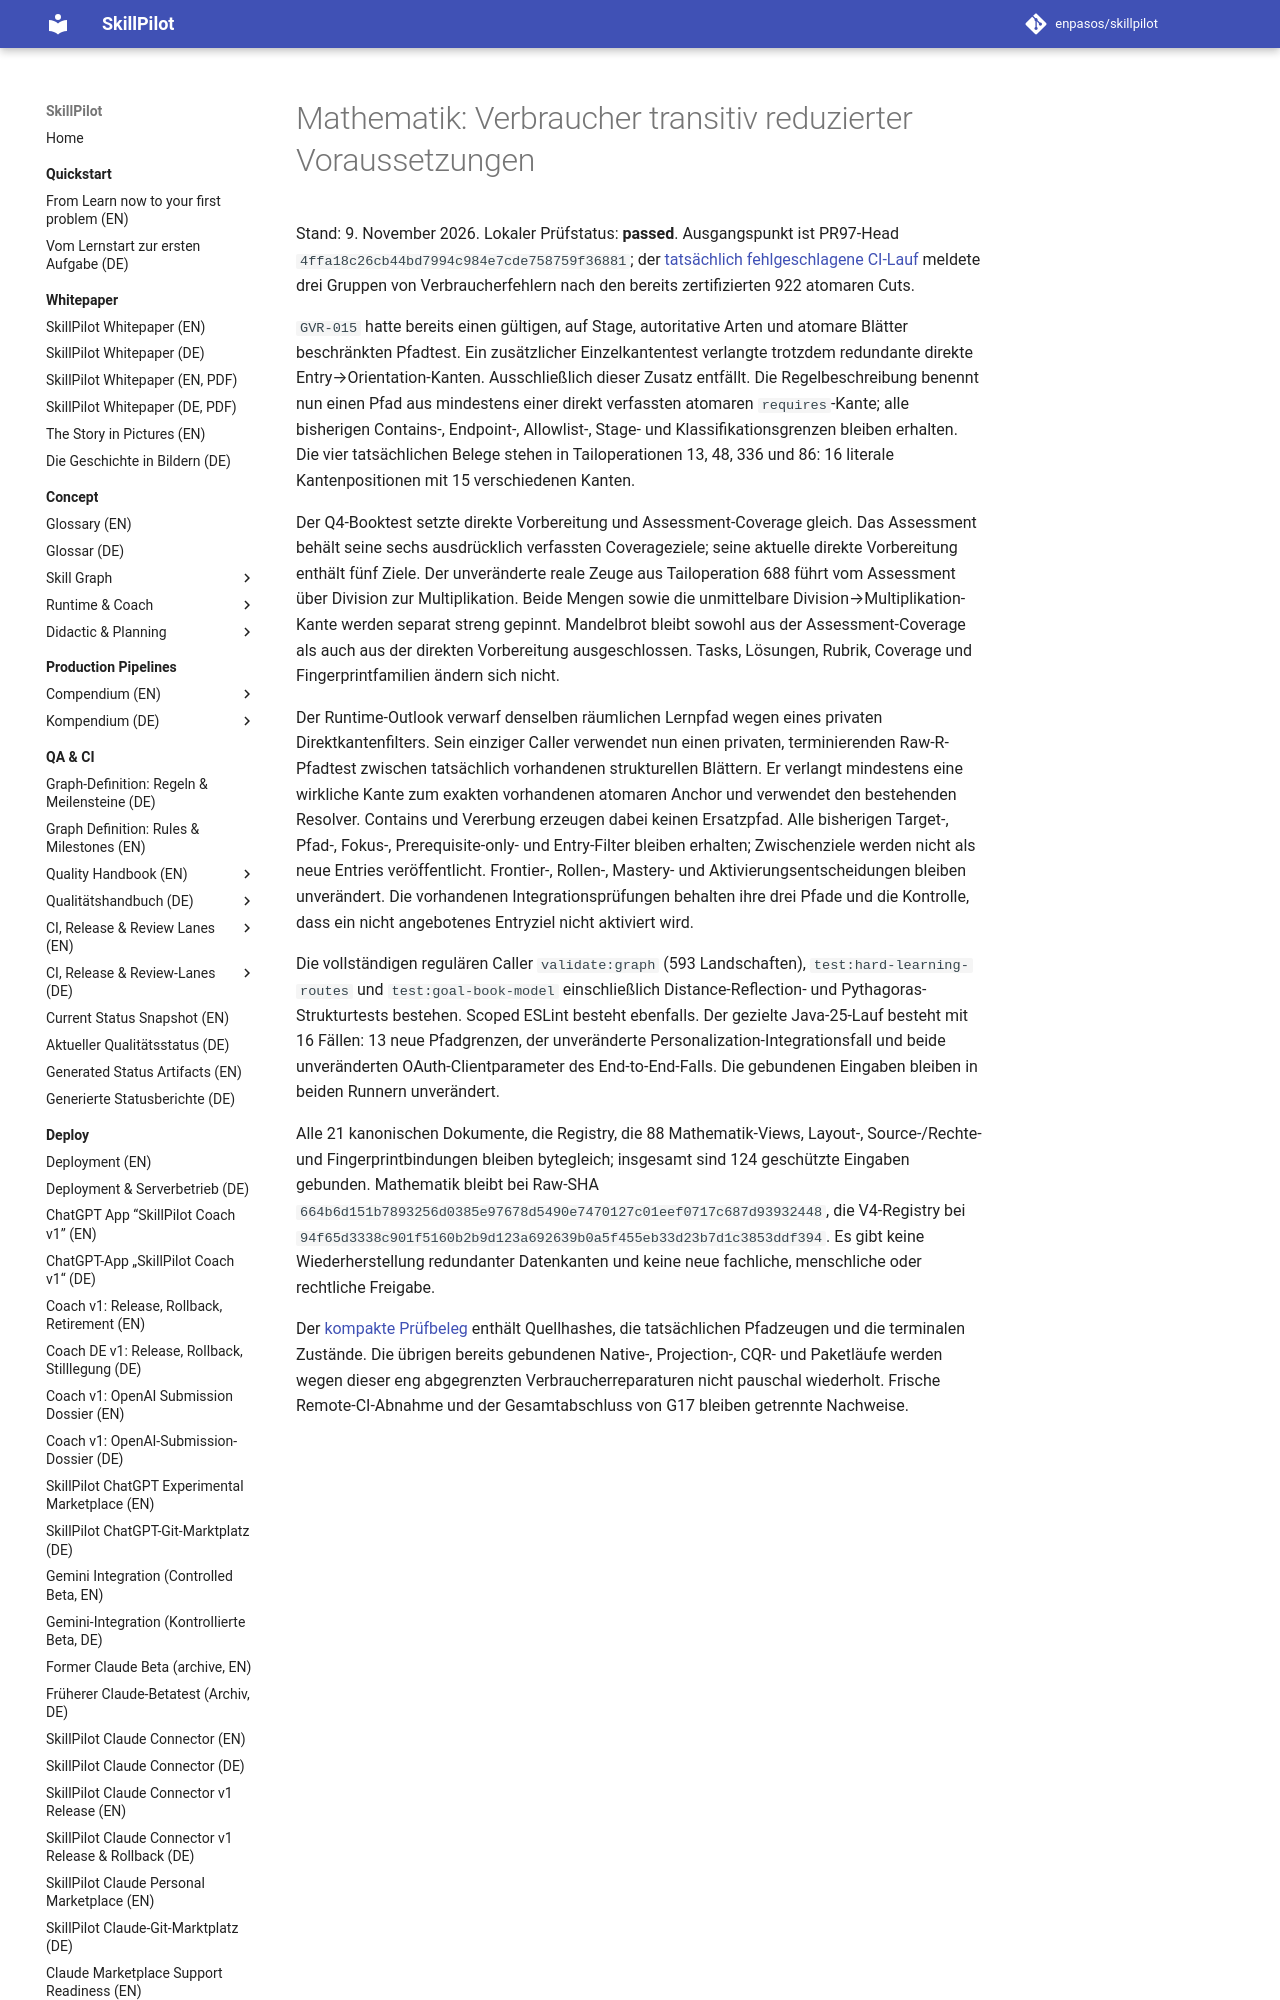

repository: enpasos/skillpilot · page: dev/canonical-math-transitive-prerequisite-consumer-repair-2026-11-09/index.html · generator: mkdocs

# Mathematik: Verbraucher transitiv reduzierter Voraussetzungen

Stand: 9. November 2026. Lokaler Prüfstatus: **passed**. Ausgangspunkt ist PR97-Head `4ffa18c26cb44bd7994c984e7cde758759f36881`; der [tatsächlich fehlgeschlagene CI-Lauf](https://github.com/enpasos/skillpilot/actions/runs/42535493092) meldete drei Gruppen von Verbraucherfehlern nach den bereits zertifizierten 922 atomaren Cuts.

`GVR-015` hatte bereits einen gültigen, auf Stage, autoritative Arten und atomare Blätter beschränkten Pfadtest. Ein zusätzlicher Einzelkantentest verlangte trotzdem redundante direkte Entry→Orientation-Kanten. Ausschließlich dieser Zusatz entfällt. Die Regelbeschreibung benennt nun einen Pfad aus mindestens einer direkt verfassten atomaren `requires`-Kante; alle bisherigen Contains-, Endpoint-, Allowlist-, Stage- und Klassifikationsgrenzen bleiben erhalten. Die vier tatsächlichen Belege stehen in Tailoperationen 13, 48, 336 und 86: 16 literale Kantenpositionen mit 15 verschiedenen Kanten.

Der Q4-Booktest setzte direkte Vorbereitung und Assessment-Coverage gleich. Das Assessment behält seine sechs ausdrücklich verfassten Coverageziele; seine aktuelle direkte Vorbereitung enthält fünf Ziele. Der unveränderte reale Zeuge aus Tailoperation 688 führt vom Assessment über Division zur Multiplikation. Beide Mengen sowie die unmittelbare Division→Multiplikation-Kante werden separat streng gepinnt. Mandelbrot bleibt sowohl aus der Assessment-Coverage als auch aus der direkten Vorbereitung ausgeschlossen. Tasks, Lösungen, Rubrik, Coverage und Fingerprintfamilien ändern sich nicht.

Der Runtime-Outlook verwarf denselben räumlichen Lernpfad wegen eines privaten Direktkantenfilters. Sein einziger Caller verwendet nun einen privaten, terminierenden Raw-R-Pfadtest zwischen tatsächlich vorhandenen strukturellen Blättern. Er verlangt mindestens eine wirkliche Kante zum exakten vorhandenen atomaren Anchor und verwendet den bestehenden Resolver. Contains und Vererbung erzeugen dabei keinen Ersatzpfad. Alle bisherigen Target-, Pfad-, Fokus-, Prerequisite-only- und Entry-Filter bleiben erhalten; Zwischenziele werden nicht als neue Entries veröffentlicht. Frontier-, Rollen-, Mastery- und Aktivierungsentscheidungen bleiben unverändert. Die vorhandenen Integrationsprüfungen behalten ihre drei Pfade und die Kontrolle, dass ein nicht angebotenes Entryziel nicht aktiviert wird.

Die vollständigen regulären Caller `validate:graph` (593 Landschaften), `test:hard-learning-routes` und `test:goal-book-model` einschließlich Distance-Reflection- und Pythagoras-Strukturtests bestehen. Scoped ESLint besteht ebenfalls. Der gezielte Java-25-Lauf besteht mit 16 Fällen: 13 neue Pfadgrenzen, der unveränderte Personalization-Integrationsfall und beide unveränderten OAuth-Clientparameter des End-to-End-Falls. Die gebundenen Eingaben bleiben in beiden Runnern unverändert.
